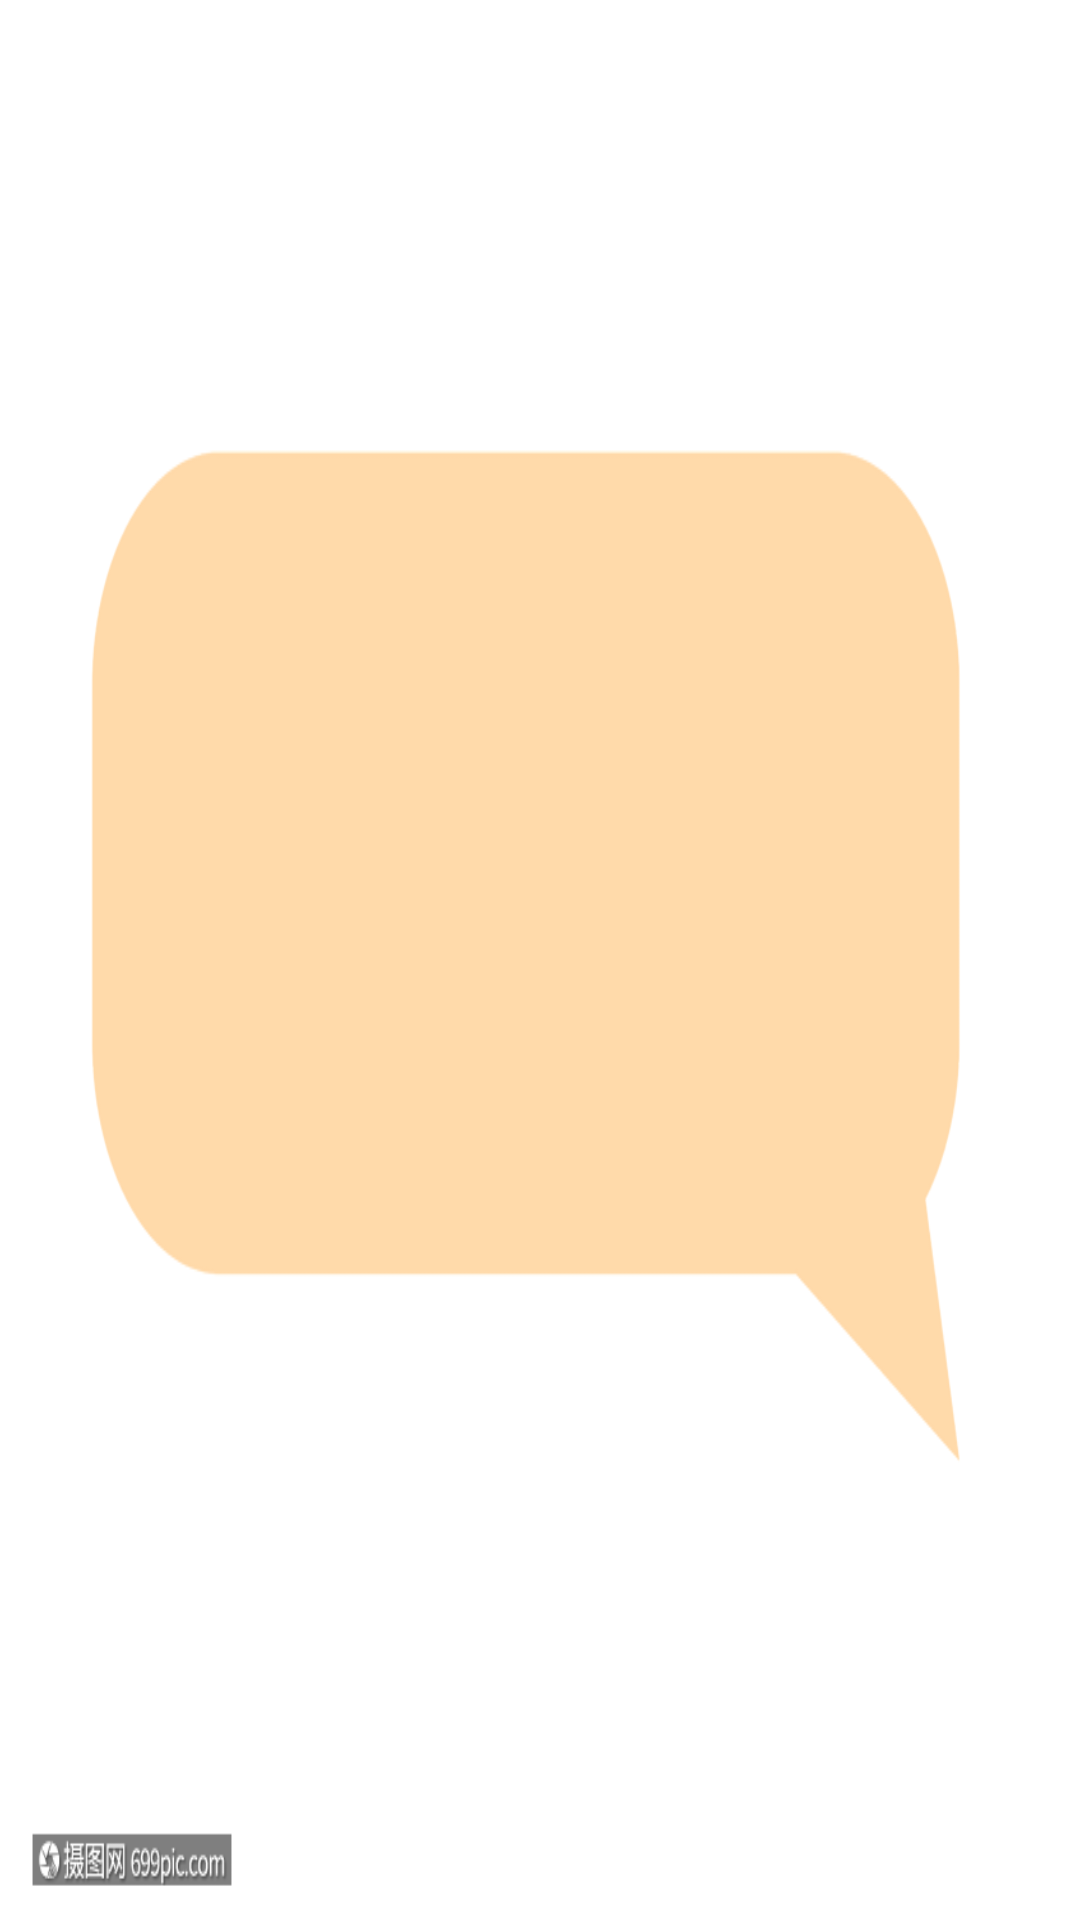

Layout XML and referenced resources for this Android screen:
<!-- AndroidManifest.xml: application theme Theme.Myweather -->
<!-- res/layout/msg_item.xml -->
<?xml version="1.0" encoding="utf-8"?>
<LinearLayout xmlns:android="http://schemas.android.com/apk/res/android"
    android:layout_width="match_parent"
    android:layout_height="match_parent"
    android:orientation="vertical"
    android:padding="10dp">
    <LinearLayout
        android:id="@+id/left_layout"
        android:layout_width="wrap_content"
        android:layout_height="wrap_content"
        android:layout_gravity="left"
        android:background="@drawable/message_left">
        <TextView
            android:id="@+id/left_msg"
            android:layout_width="wrap_content"
            android:layout_height="wrap_content"
            android:layout_gravity="center"
            android:layout_margin="10dp"
            android:textColor="@color/black"/>

    </LinearLayout>
    <LinearLayout
        android:id="@+id/right_layout"
        android:layout_width="wrap_content"
        android:layout_height="wrap_content"
        android:layout_gravity="right"
        android:background="@drawable/message_right">
        <TextView
            android:id="@+id/right_msg"
            android:layout_width="wrap_content"
            android:layout_height="wrap_content"
            android:layout_gravity="center"
            android:layout_margin="10dp"
            android:textColor="@color/black"/>

    </LinearLayout>

</LinearLayout>
<!-- resources referenced by this layout -->
<resources>
  <color name="black">#FF000000</color>
  <!-- drawable message_left: png bitmap (drawable, 21135 bytes) -->
  <!-- drawable message_right: png bitmap (drawable, 4361 bytes) -->
  <style name="Theme.Myweather" parent="Theme.MaterialComponents.DayNight.DarkActionBar">
          
          <item name="colorPrimary">@color/purple_500</item>
          <item name="colorPrimaryVariant">@color/purple_700</item>
          <item name="colorOnPrimary">@color/white</item>
          
          <item name="colorSecondary">@color/teal_200</item>
          <item name="colorSecondaryVariant">@color/teal_700</item>
          <item name="colorOnSecondary">@color/black</item>
          
          <item name="android:statusBarColor">?attr/colorPrimaryVariant</item>
          
      </style>
  <color name="purple_500">#FF6200EE</color>
  <color name="purple_700">#FF3700B3</color>
  <color name="white">#FFFFFFFF</color>
  <color name="teal_200">#FF03DAC5</color>
  <color name="teal_700">#FF018786</color>
</resources>
